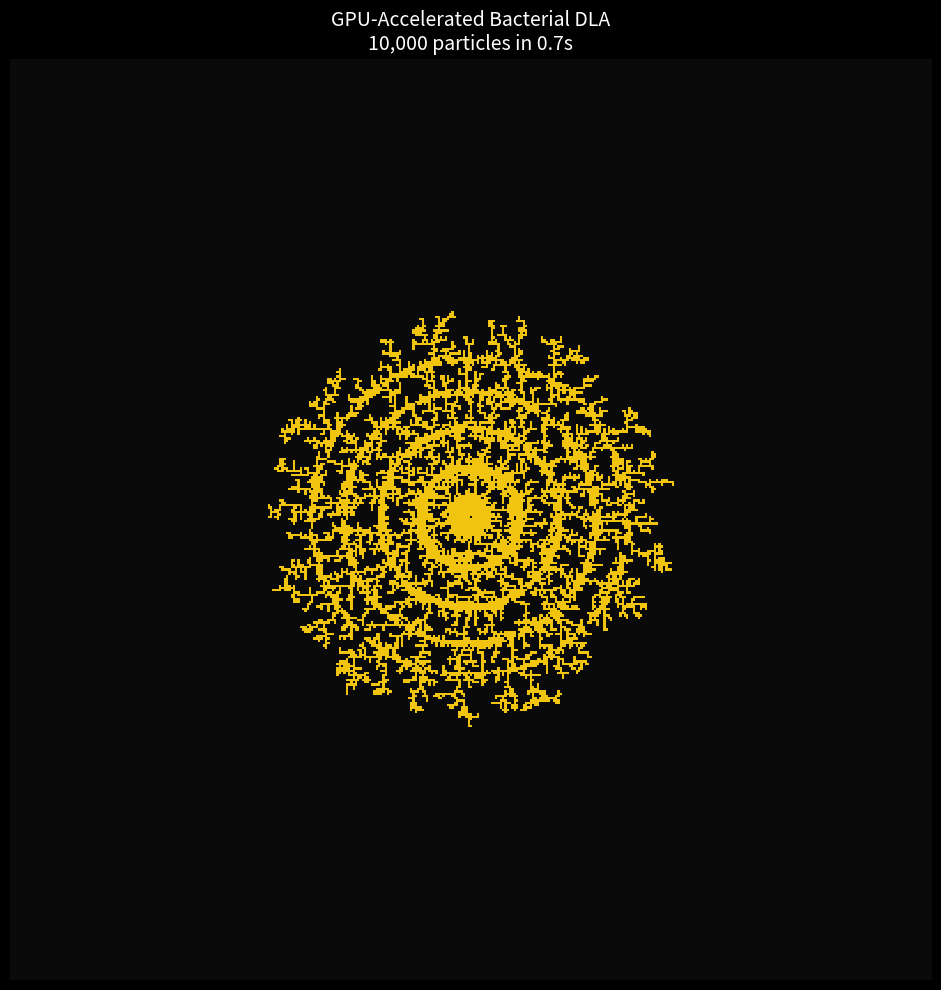
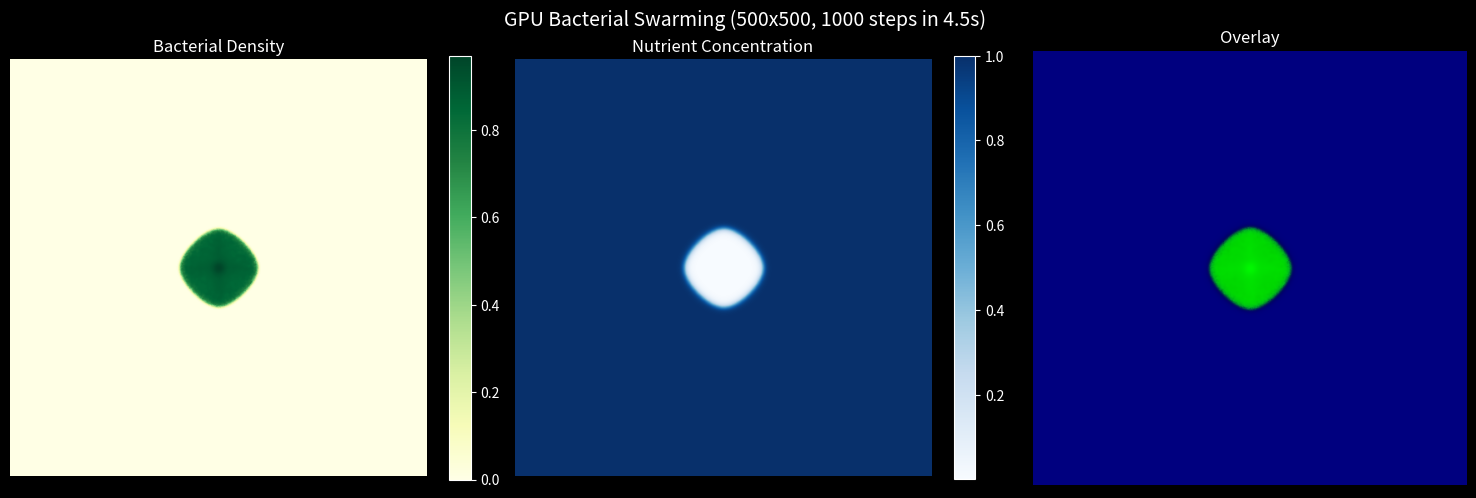

Here is the Python script that generated these plots, in order: (Note: this script raises an exception after producing the figures.)
import numpy as np
import matplotlib.pyplot as plt
from matplotlib.colors import LinearSegmentedColormap
import time
import warnings
warnings.filterwarnings('ignore')

# GPU imports
try:
    import cupy as cp
    from cupyx.scipy.ndimage import uniform_filter as gpu_uniform_filter
    from cupyx.scipy.ndimage import laplace as gpu_laplace
    GPU_AVAILABLE = True
    print(f"GPU: {cp.cuda.Device().name}")
    print(f"CuPy version: {cp.__version__}")
except ImportError:
    GPU_AVAILABLE = False
    print("CuPy not available - falling back to NumPy")
    import numpy as cp
    from scipy.ndimage import uniform_filter as gpu_uniform_filter
    from scipy.ndimage import laplace as gpu_laplace

# Set style
plt.style.use('dark_background')
plt.rcParams['figure.figsize'] = (10, 10)
plt.rcParams['figure.dpi'] = 100

# Colormaps
bacteria_cmap = LinearSegmentedColormap.from_list('bacteria', 
    ['#0a0a0a', '#1a5f1a', '#2ecc71', '#f1c40f'])
physarum_cmap = LinearSegmentedColormap.from_list('physarum', 
    ['#0a0a0a', '#1a1a0a', '#3d3d00', '#7a7a00', '#c7c700', '#ffff00', '#ffff80'])

def bacterial_dla_gpu(num_particles=5000, grid_size=401, sticking_prob=1.0, 
                      batch_size=2000, max_steps_per_iter=500):
    """
    GPU-accelerated bacterial DLA using batch parallel walkers.
    
    Parameters:
    -----------
    num_particles : int
        Total particles to add to colony
    grid_size : int
        Size of simulation grid
    sticking_prob : float
        Probability of sticking on contact
    batch_size : int
        Number of walkers to process in parallel
    max_steps_per_iter : int
        Maximum random walk steps per batch iteration
    
    Returns:
    --------
    grid : np.ndarray
        Binary grid with colony pattern
    """
    # Initialize grid on GPU
    grid = cp.zeros((grid_size, grid_size), dtype=cp.uint8)
    center = grid_size // 2
    grid[center, center] = 1
    
    # Neighbor offsets for 4-connectivity
    neighbor_dx = cp.array([0, 0, 1, -1], dtype=cp.int32)
    neighbor_dy = cp.array([1, -1, 0, 0], dtype=cp.int32)
    
    max_radius = 1
    birth_offset = 5
    kill_offset = 50
    particles_added = 0
    
    # Initialize batch of walkers
    def spawn_walkers(n, birth_r):
        """Spawn n walkers on circle of radius birth_r."""
        angles = cp.random.uniform(0, 2 * cp.pi, n)
        x = (center + birth_r * cp.cos(angles)).astype(cp.int32)
        y = (center + birth_r * cp.sin(angles)).astype(cp.int32)
        active = cp.ones(n, dtype=cp.bool_)
        return x, y, active
    
    walker_x, walker_y, active = spawn_walkers(batch_size, max_radius + birth_offset)
    
    iteration = 0
    while particles_added < num_particles:
        iteration += 1
        birth_r = max_radius + birth_offset
        kill_r_sq = (max_radius + kill_offset) ** 2
        
        for step in range(max_steps_per_iter):
            if not cp.any(active):
                break
            
            # Random walk step for all active walkers
            move_idx = cp.random.randint(0, 4, batch_size)
            dx = neighbor_dx[move_idx]
            dy = neighbor_dy[move_idx]
            
            walker_x = cp.where(active, walker_x + dx, walker_x)
            walker_y = cp.where(active, walker_y + dy, walker_y)
            
            # Check kill radius
            dist_sq = (walker_x - center)**2 + (walker_y - center)**2
            escaped = dist_sq > kill_r_sq
            
            # Check bounds
            out_of_bounds = (walker_x < 1) | (walker_x >= grid_size - 1) | \
                           (walker_y < 1) | (walker_y >= grid_size - 1)
            
            # Deactivate escaped/OOB walkers
            active = active & ~escaped & ~out_of_bounds
            
            if not cp.any(active):
                break
            
            # Check for neighbors (vectorized)
            has_neighbor = cp.zeros(batch_size, dtype=cp.bool_)
            for i in range(4):
                nx = cp.clip(walker_x + neighbor_dx[i], 0, grid_size - 1)
                ny = cp.clip(walker_y + neighbor_dy[i], 0, grid_size - 1)
                has_neighbor |= (grid[nx, ny] > 0)
            
            # Sticking check
            stick_roll = cp.random.random(batch_size)
            will_stick = active & has_neighbor & (stick_roll < sticking_prob)
            
            # Add sticking particles to grid
            stick_indices = cp.where(will_stick)[0]
            if len(stick_indices) > 0:
                for idx in stick_indices:
                    idx_val = int(idx)
                    px, py = int(walker_x[idx_val]), int(walker_y[idx_val])
                    if grid[px, py] == 0:  # Double-check not already occupied
                        grid[px, py] = 1
                        particles_added += 1
                        r = int(cp.sqrt(float((px - center)**2 + (py - center)**2)))
                        max_radius = max(max_radius, r + 1)
                
                # Deactivate stuck walkers
                active = active & ~will_stick
            
            if particles_added >= num_particles:
                break
        
        # Respawn inactive walkers
        n_inactive = int(cp.sum(~active))
        if n_inactive > 0 and particles_added < num_particles:
            inactive_idx = cp.where(~active)[0]
            angles = cp.random.uniform(0, 2 * cp.pi, n_inactive)
            new_x = (center + birth_r * cp.cos(angles)).astype(cp.int32)
            new_y = (center + birth_r * cp.sin(angles)).astype(cp.int32)
            walker_x[inactive_idx] = new_x
            walker_y[inactive_idx] = new_y
            active[inactive_idx] = True
        
        if iteration % 10 == 0:
            print(f"  Iteration {iteration}: {particles_added}/{num_particles} particles, radius={max_radius}")
    
    # Transfer back to CPU
    if GPU_AVAILABLE:
        return cp.asnumpy(grid)
    return grid

print("Running GPU-accelerated bacterial DLA...")
start = time.time()
colony_gpu = bacterial_dla_gpu(num_particles=10000, sticking_prob=1.0, batch_size=2000)
gpu_time = time.time() - start
print(f"\nCompleted in {gpu_time:.2f} seconds")
print(f"Total cells: {colony_gpu.sum()}")

fig, ax = plt.subplots(figsize=(10, 10))
ax.imshow(colony_gpu, cmap=bacteria_cmap, interpolation='nearest')
ax.set_title(f'GPU-Accelerated Bacterial DLA\n10,000 particles in {gpu_time:.1f}s', fontsize=14)
ax.axis('off')
plt.tight_layout()
plt.show()

def bacterial_swarming_gpu(grid_size=500, 
                           num_steps=1000,
                           nutrient_initial=1.0,
                           diffusion_rate=0.2,
                           consumption_rate=0.08,
                           growth_rate=0.15,
                           noise_amplitude=0.02):
    """
    GPU-accelerated bacterial swarming using CuPy.
    
    All operations run entirely on GPU with no CPU transfers during simulation.
    """
    # Initialize fields on GPU
    bacteria = cp.zeros((grid_size, grid_size), dtype=cp.float32)
    nutrients = cp.ones((grid_size, grid_size), dtype=cp.float32) * nutrient_initial
    
    # Seed colony at center
    center = grid_size // 2
    r = 5
    y, x = cp.ogrid[-center:grid_size-center, -center:grid_size-center]
    mask = x*x + y*y <= r*r
    bacteria[mask] = 0.8
    
    dt = 0.5
    history = []
    
    for step in range(num_steps):
        # GPU Laplacian for nutrient diffusion
        nutrient_lap = gpu_laplace(nutrients)
        
        # Nutrient consumption (element-wise on GPU)
        consumption = consumption_rate * bacteria * nutrients
        
        # Bacterial growth (logistic, nutrient-dependent)
        growth = growth_rate * bacteria * nutrients * (1 - bacteria)
        
        # Bacterial diffusion
        bacteria_lap = gpu_laplace(bacteria)
        
        # Update fields (all on GPU)
        nutrients += dt * (diffusion_rate * nutrient_lap - consumption)
        nutrients = cp.clip(nutrients, 0, nutrient_initial)
        
        bacteria += dt * (growth + 0.01 * bacteria_lap)
        
        # Add stochastic noise for branching instability
        if step % 10 == 0:
            noise = cp.random.normal(0, noise_amplitude, bacteria.shape).astype(cp.float32)
            edge_mask = (bacteria > 0.1) & (bacteria < 0.7)
            bacteria += noise * edge_mask
            bacteria = cp.clip(bacteria, 0, 1)
        
        if step % 50 == 0:
            if GPU_AVAILABLE:
                history.append(cp.asnumpy(bacteria.copy()))
            else:
                history.append(bacteria.copy())
        
        if step % 200 == 0:
            print(f"  Step {step}/{num_steps}")
    
    # Transfer final results to CPU
    if GPU_AVAILABLE:
        return cp.asnumpy(bacteria), cp.asnumpy(nutrients), history
    return bacteria, nutrients, history

print("Running GPU-accelerated bacterial swarming...")
start = time.time()
bacteria, nutrients, history = bacterial_swarming_gpu(grid_size=500, num_steps=1000)
gpu_time = time.time() - start
print(f"\nCompleted in {gpu_time:.2f} seconds")

# Visualization
fig, axes = plt.subplots(1, 3, figsize=(15, 5))

im1 = axes[0].imshow(bacteria, cmap='YlGn', interpolation='bilinear')
axes[0].set_title('Bacterial Density', fontsize=12)
axes[0].axis('off')
plt.colorbar(im1, ax=axes[0], fraction=0.046)

im2 = axes[1].imshow(nutrients, cmap='Blues', interpolation='bilinear')
axes[1].set_title('Nutrient Concentration', fontsize=12)
axes[1].axis('off')
plt.colorbar(im2, ax=axes[1], fraction=0.046)

overlay = np.zeros((*bacteria.shape, 3))
overlay[:,:,1] = bacteria
overlay[:,:,2] = nutrients * 0.5
axes[2].imshow(overlay)
axes[2].set_title('Overlay', fontsize=12)
axes[2].axis('off')

plt.suptitle(f'GPU Bacterial Swarming (500x500, 1000 steps in {gpu_time:.1f}s)', fontsize=14)
plt.tight_layout()
plt.show()

def physarum_gpu(num_agents=50000, 
                 grid_size=500,
                 num_steps=1000,
                 sensor_angle=22.5,
                 rotation_angle=45,
                 sensor_distance=9,
                 deposit_amount=5.0,
                 decay_rate=0.05,
                 diffusion_kernel=3):
    """
    GPU-accelerated Physarum simulation with fully vectorized agents.
    
    Uses Structure of Arrays (SoA) for agent state:
    - agent_x, agent_y: position arrays
    - agent_heading: heading angles
    
    All sensing, rotation, and movement are vectorized GPU operations.
    """
    # Initialize trail map on GPU
    trail_map = cp.zeros((grid_size, grid_size), dtype=cp.float32)
    
    # Initialize agents on GPU (Structure of Arrays)
    center = grid_size // 2
    spawn_radius = grid_size * 0.1
    
    r = cp.random.uniform(0, spawn_radius, num_agents).astype(cp.float32)
    theta = cp.random.uniform(0, 2 * cp.pi, num_agents).astype(cp.float32)
    agent_x = (center + r * cp.cos(theta)).astype(cp.float32)
    agent_y = (center + r * cp.sin(theta)).astype(cp.float32)
    agent_heading = cp.random.uniform(0, 2 * cp.pi, num_agents).astype(cp.float32)
    
    # Precompute angles
    sa = cp.float32(np.radians(sensor_angle))
    ra = cp.float32(np.radians(rotation_angle))
    sd = cp.float32(sensor_distance)
    
    history = []
    
    for step in range(num_steps):
        # === SENSE (vectorized) ===
        # Front sensor positions
        f_x = ((agent_x + sd * cp.cos(agent_heading)) % grid_size).astype(cp.int32)
        f_y = ((agent_y + sd * cp.sin(agent_heading)) % grid_size).astype(cp.int32)
        
        # Front-left sensor positions
        fl_x = ((agent_x + sd * cp.cos(agent_heading + sa)) % grid_size).astype(cp.int32)
        fl_y = ((agent_y + sd * cp.sin(agent_heading + sa)) % grid_size).astype(cp.int32)
        
        # Front-right sensor positions
        fr_x = ((agent_x + sd * cp.cos(agent_heading - sa)) % grid_size).astype(cp.int32)
        fr_y = ((agent_y + sd * cp.sin(agent_heading - sa)) % grid_size).astype(cp.int32)
        
        # Sample trail values at sensor positions
        f_val = trail_map[f_y, f_x]
        fl_val = trail_map[fl_y, fl_x]
        fr_val = trail_map[fr_y, fr_x]
        
        # === ROTATE (vectorized decision) ===
        # Condition masks
        front_best = (f_val > fl_val) & (f_val > fr_val)
        front_worst = (f_val < fl_val) & (f_val < fr_val)
        left_better = (fl_val > fr_val) & ~front_best & ~front_worst
        right_better = (fr_val > fl_val) & ~front_best & ~front_worst
        
        # Random choice for front_worst case
        random_turn = cp.random.random(num_agents) < 0.5
        
        # Apply rotations
        agent_heading = cp.where(front_worst & random_turn, agent_heading + ra, agent_heading)
        agent_heading = cp.where(front_worst & ~random_turn, agent_heading - ra, agent_heading)
        agent_heading = cp.where(left_better, agent_heading + ra, agent_heading)
        agent_heading = cp.where(right_better, agent_heading - ra, agent_heading)
        
        # Normalize heading
        agent_heading = agent_heading % (2 * cp.pi)
        
        # === MOVE (vectorized) ===
        agent_x = (agent_x + cp.cos(agent_heading)) % grid_size
        agent_y = (agent_y + cp.sin(agent_heading)) % grid_size
        
        # === DEPOSIT (using scatter add) ===
        # Get integer positions for deposit
        ix = agent_x.astype(cp.int32)
        iy = agent_y.astype(cp.int32)
        
        # Use scatter_add for atomic-like deposit
        cp.add.at(trail_map, (iy, ix), deposit_amount)
        
        # === DIFFUSE AND DECAY (GPU operations) ===
        trail_map = gpu_uniform_filter(trail_map, size=diffusion_kernel)
        trail_map *= (1 - decay_rate)
        trail_map = cp.clip(trail_map, 0, 255)
        
        if step % 50 == 0:
            if GPU_AVAILABLE:
                history.append(cp.asnumpy(trail_map.copy()))
            else:
                history.append(trail_map.copy())
        
        if step % 200 == 0:
            print(f"  Step {step}/{num_steps}")
    
    # Transfer final results to CPU
    if GPU_AVAILABLE:
        final_trail = cp.asnumpy(trail_map)
        final_x = cp.asnumpy(agent_x)
        final_y = cp.asnumpy(agent_y)
    else:
        final_trail = trail_map
        final_x = agent_x
        final_y = agent_y
    
    return final_trail, final_x, final_y, history

print("Running GPU-accelerated Physarum simulation...")
print("50,000 agents on 500x500 grid for 1000 steps\n")

start = time.time()
trail_map, agent_x, agent_y, history = physarum_gpu(
    num_agents=50000, 
    grid_size=500,
    num_steps=1000,
    sensor_angle=22.5,
    rotation_angle=45,
    decay_rate=0.03
)
gpu_time = time.time() - start
print(f"\nCompleted in {gpu_time:.2f} seconds")

fig, axes = plt.subplots(1, 2, figsize=(14, 7))

im1 = axes[0].imshow(trail_map, cmap=physarum_cmap, interpolation='bilinear')
axes[0].set_title('Physarum Trail Map', fontsize=12)
axes[0].axis('off')
plt.colorbar(im1, ax=axes[0], fraction=0.046)

# Subsample agents for visualization
axes[1].scatter(agent_x[::10], agent_y[::10], s=0.2, c='yellow', alpha=0.5)
axes[1].set_xlim(0, 500)
axes[1].set_ylim(0, 500)
axes[1].set_aspect('equal')
axes[1].set_facecolor('#0a0a0a')
axes[1].set_title('Agent Positions (subsampled)', fontsize=12)
axes[1].axis('off')

plt.suptitle(f'GPU Physarum (50k agents, 500x500, 1000 steps in {gpu_time:.1f}s)', fontsize=14)
plt.tight_layout()
plt.show()

def physarum_food_gpu(num_agents=50000, 
                      grid_size=500,
                      num_steps=1500,
                      food_positions=None,
                      food_strength=30.0,
                      food_radius=12):
    """
    GPU-accelerated Physarum with food sources.
    """
    if food_positions is None:
        # Default: 5 food sources in pentagon
        center = grid_size // 2
        r = grid_size * 0.35
        food_positions = []
        for i in range(5):
            angle = i * 2 * np.pi / 5 - np.pi/2
            fx = int(center + r * np.cos(angle))
            fy = int(center + r * np.sin(angle))
            food_positions.append((fx, fy))
    
    # Create food mask on GPU
    food_mask = cp.zeros((grid_size, grid_size), dtype=cp.float32)
    for fx, fy in food_positions:
        y, x = cp.ogrid[-fy:grid_size-fy, -fx:grid_size-fx]
        mask = x*x + y*y <= food_radius*food_radius
        food_mask[mask] = food_strength
    
    # Initialize trail map
    trail_map = cp.zeros((grid_size, grid_size), dtype=cp.float32)
    
    # Initialize agents scattered throughout
    agent_x = cp.random.uniform(20, grid_size - 20, num_agents).astype(cp.float32)
    agent_y = cp.random.uniform(20, grid_size - 20, num_agents).astype(cp.float32)
    agent_heading = cp.random.uniform(0, 2 * cp.pi, num_agents).astype(cp.float32)
    
    sa = cp.float32(np.radians(22.5))
    ra = cp.float32(np.radians(45))
    sd = cp.float32(9)
    deposit = cp.float32(5.0)
    decay = cp.float32(0.02)
    
    history = []
    
    for step in range(num_steps):
        # Add food source attractant
        trail_map += food_mask
        
        # Sense
        f_x = ((agent_x + sd * cp.cos(agent_heading)) % grid_size).astype(cp.int32)
        f_y = ((agent_y + sd * cp.sin(agent_heading)) % grid_size).astype(cp.int32)
        fl_x = ((agent_x + sd * cp.cos(agent_heading + sa)) % grid_size).astype(cp.int32)
        fl_y = ((agent_y + sd * cp.sin(agent_heading + sa)) % grid_size).astype(cp.int32)
        fr_x = ((agent_x + sd * cp.cos(agent_heading - sa)) % grid_size).astype(cp.int32)
        fr_y = ((agent_y + sd * cp.sin(agent_heading - sa)) % grid_size).astype(cp.int32)
        
        f_val = trail_map[f_y, f_x]
        fl_val = trail_map[fl_y, fl_x]
        fr_val = trail_map[fr_y, fr_x]
        
        # Rotate
        front_best = (f_val > fl_val) & (f_val > fr_val)
        front_worst = (f_val < fl_val) & (f_val < fr_val)
        left_better = (fl_val > fr_val) & ~front_best & ~front_worst
        right_better = (fr_val > fl_val) & ~front_best & ~front_worst
        random_turn = cp.random.random(num_agents) < 0.5
        
        agent_heading = cp.where(front_worst & random_turn, agent_heading + ra, agent_heading)
        agent_heading = cp.where(front_worst & ~random_turn, agent_heading - ra, agent_heading)
        agent_heading = cp.where(left_better, agent_heading + ra, agent_heading)
        agent_heading = cp.where(right_better, agent_heading - ra, agent_heading)
        agent_heading = agent_heading % (2 * cp.pi)
        
        # Move
        agent_x = (agent_x + cp.cos(agent_heading)) % grid_size
        agent_y = (agent_y + cp.sin(agent_heading)) % grid_size
        
        # Deposit
        ix = agent_x.astype(cp.int32)
        iy = agent_y.astype(cp.int32)
        cp.add.at(trail_map, (iy, ix), deposit)
        
        # Diffuse and decay
        trail_map = gpu_uniform_filter(trail_map, size=3)
        trail_map *= (1 - decay)
        trail_map = cp.clip(trail_map, 0, 500)
        
        if step % 75 == 0:
            if GPU_AVAILABLE:
                history.append(cp.asnumpy(trail_map.copy()))
            else:
                history.append(trail_map.copy())
        
        if step % 300 == 0:
            print(f"  Step {step}/{num_steps}")
    
    if GPU_AVAILABLE:
        return cp.asnumpy(trail_map), food_positions, history
    return trail_map, food_positions, history

print("Running GPU Physarum with food sources...")
print("50,000 agents connecting 5 food sources\n")

start = time.time()
trail_food, food_pos, history_food = physarum_food_gpu(
    num_agents=50000,
    grid_size=500,
    num_steps=1500,
    food_strength=25
)
gpu_time = time.time() - start
print(f"\nCompleted in {gpu_time:.2f} seconds")

fig, ax = plt.subplots(figsize=(10, 10))
ax.imshow(trail_food, cmap=physarum_cmap, interpolation='bilinear')

for fx, fy in food_pos:
    circle = plt.Circle((fx, fy), 15, color='red', fill=False, linewidth=2)
    ax.add_patch(circle)
    ax.plot(fx, fy, 'r+', markersize=12, markeredgewidth=2)

ax.set_title(f'GPU Physarum Food Network\n50k agents, 1500 steps in {gpu_time:.1f}s', fontsize=14)
ax.axis('off')
plt.tight_layout()
plt.show()

from scipy.ndimage import laplace as cpu_laplace, uniform_filter as cpu_uniform_filter

def benchmark_swarming():
    """Benchmark swarming model: GPU vs CPU."""
    grid_size = 300
    num_steps = 200
    
    print("Benchmarking Bacterial Swarming (300x300, 200 steps)")
    print("=" * 50)
    
    # CPU version
    print("\nRunning CPU version...")
    bacteria_cpu = np.zeros((grid_size, grid_size), dtype=np.float32)
    nutrients_cpu = np.ones((grid_size, grid_size), dtype=np.float32)
    center = grid_size // 2
    y, x = np.ogrid[-center:grid_size-center, -center:grid_size-center]
    mask = x*x + y*y <= 25
    bacteria_cpu[mask] = 0.8
    
    start = time.time()
    for step in range(num_steps):
        nutrient_lap = cpu_laplace(nutrients_cpu)
        consumption = 0.08 * bacteria_cpu * nutrients_cpu
        growth = 0.15 * bacteria_cpu * nutrients_cpu * (1 - bacteria_cpu)
        bacteria_lap = cpu_laplace(bacteria_cpu)
        nutrients_cpu += 0.5 * (0.2 * nutrient_lap - consumption)
        nutrients_cpu = np.clip(nutrients_cpu, 0, 1)
        bacteria_cpu += 0.5 * (growth + 0.01 * bacteria_lap)
    cpu_time = time.time() - start
    print(f"CPU time: {cpu_time:.3f}s")
    
    # GPU version
    if GPU_AVAILABLE:
        print("\nRunning GPU version...")
        bacteria_gpu = cp.zeros((grid_size, grid_size), dtype=cp.float32)
        nutrients_gpu = cp.ones((grid_size, grid_size), dtype=cp.float32)
        y, x = cp.ogrid[-center:grid_size-center, -center:grid_size-center]
        mask = x*x + y*y <= 25
        bacteria_gpu[mask] = 0.8
        
        # Warmup
        _ = gpu_laplace(bacteria_gpu)
        cp.cuda.Stream.null.synchronize()
        
        start = time.time()
        for step in range(num_steps):
            nutrient_lap = gpu_laplace(nutrients_gpu)
            consumption = 0.08 * bacteria_gpu * nutrients_gpu
            growth = 0.15 * bacteria_gpu * nutrients_gpu * (1 - bacteria_gpu)
            bacteria_lap = gpu_laplace(bacteria_gpu)
            nutrients_gpu += 0.5 * (0.2 * nutrient_lap - consumption)
            nutrients_gpu = cp.clip(nutrients_gpu, 0, 1)
            bacteria_gpu += 0.5 * (growth + 0.01 * bacteria_lap)
        cp.cuda.Stream.null.synchronize()
        gpu_time = time.time() - start
        print(f"GPU time: {gpu_time:.3f}s")
        print(f"\nSpeedup: {cpu_time/gpu_time:.1f}x")
    else:
        print("\nGPU not available for comparison")

benchmark_swarming()

def benchmark_physarum():
    """Benchmark Physarum model: GPU vs CPU."""
    num_agents = 10000
    grid_size = 200
    num_steps = 200
    
    print(f"Benchmarking Physarum ({num_agents} agents, {grid_size}x{grid_size}, {num_steps} steps)")
    print("=" * 60)
    
    # CPU version (simplified, object-based)
    print("\nRunning CPU version (per-agent loop)...")
    center = grid_size // 2
    trail_cpu = np.zeros((grid_size, grid_size), dtype=np.float32)
    
    # Agent arrays
    ax = np.random.uniform(center - 20, center + 20, num_agents).astype(np.float32)
    ay = np.random.uniform(center - 20, center + 20, num_agents).astype(np.float32)
    ah = np.random.uniform(0, 2 * np.pi, num_agents).astype(np.float32)
    
    sa = np.radians(22.5)
    ra = np.radians(45)
    sd = 9
    
    start = time.time()
    for step in range(num_steps):
        # Per-agent loop (slow)
        for i in range(num_agents):
            fx = int(ax[i] + sd * np.cos(ah[i])) % grid_size
            fy = int(ay[i] + sd * np.sin(ah[i])) % grid_size
            fl_x = int(ax[i] + sd * np.cos(ah[i] + sa)) % grid_size
            fl_y = int(ay[i] + sd * np.sin(ah[i] + sa)) % grid_size
            fr_x = int(ax[i] + sd * np.cos(ah[i] - sa)) % grid_size
            fr_y = int(ay[i] + sd * np.sin(ah[i] - sa)) % grid_size
            
            f = trail_cpu[fy, fx]
            fl = trail_cpu[fl_y, fl_x]
            fr = trail_cpu[fr_y, fr_x]
            
            if f > fl and f > fr:
                pass
            elif f < fl and f < fr:
                ah[i] += ra if np.random.random() < 0.5 else -ra
            elif fl > fr:
                ah[i] += ra
            else:
                ah[i] -= ra
            
            ax[i] = (ax[i] + np.cos(ah[i])) % grid_size
            ay[i] = (ay[i] + np.sin(ah[i])) % grid_size
            trail_cpu[int(ay[i]), int(ax[i])] += 5
        
        trail_cpu = cpu_uniform_filter(trail_cpu, size=3)
        trail_cpu *= 0.95
    cpu_time = time.time() - start
    print(f"CPU time: {cpu_time:.3f}s")
    
    # GPU version
    if GPU_AVAILABLE:
        print("\nRunning GPU version (vectorized)...")
        trail_gpu = cp.zeros((grid_size, grid_size), dtype=cp.float32)
        ax_g = cp.random.uniform(center - 20, center + 20, num_agents).astype(cp.float32)
        ay_g = cp.random.uniform(center - 20, center + 20, num_agents).astype(cp.float32)
        ah_g = cp.random.uniform(0, 2 * cp.pi, num_agents).astype(cp.float32)
        
        sa_g = cp.float32(np.radians(22.5))
        ra_g = cp.float32(np.radians(45))
        sd_g = cp.float32(9)
        
        # Warmup
        _ = gpu_uniform_filter(trail_gpu, size=3)
        cp.cuda.Stream.null.synchronize()
        
        start = time.time()
        for step in range(num_steps):
            f_x = ((ax_g + sd_g * cp.cos(ah_g)) % grid_size).astype(cp.int32)
            f_y = ((ay_g + sd_g * cp.sin(ah_g)) % grid_size).astype(cp.int32)
            fl_x = ((ax_g + sd_g * cp.cos(ah_g + sa_g)) % grid_size).astype(cp.int32)
            fl_y = ((ay_g + sd_g * cp.sin(ah_g + sa_g)) % grid_size).astype(cp.int32)
            fr_x = ((ax_g + sd_g * cp.cos(ah_g - sa_g)) % grid_size).astype(cp.int32)
            fr_y = ((ay_g + sd_g * cp.sin(ah_g - sa_g)) % grid_size).astype(cp.int32)
            
            f_val = trail_gpu[f_y, f_x]
            fl_val = trail_gpu[fl_y, fl_x]
            fr_val = trail_gpu[fr_y, fr_x]
            
            front_best = (f_val > fl_val) & (f_val > fr_val)
            front_worst = (f_val < fl_val) & (f_val < fr_val)
            left_better = (fl_val > fr_val) & ~front_best & ~front_worst
            right_better = (fr_val > fl_val) & ~front_best & ~front_worst
            random_turn = cp.random.random(num_agents) < 0.5
            
            ah_g = cp.where(front_worst & random_turn, ah_g + ra_g, ah_g)
            ah_g = cp.where(front_worst & ~random_turn, ah_g - ra_g, ah_g)
            ah_g = cp.where(left_better, ah_g + ra_g, ah_g)
            ah_g = cp.where(right_better, ah_g - ra_g, ah_g)
            
            ax_g = (ax_g + cp.cos(ah_g)) % grid_size
            ay_g = (ay_g + cp.sin(ah_g)) % grid_size
            
            ix = ax_g.astype(cp.int32)
            iy = ay_g.astype(cp.int32)
            cp.add.at(trail_gpu, (iy, ix), 5.0)
            
            trail_gpu = gpu_uniform_filter(trail_gpu, size=3)
            trail_gpu *= 0.95
        cp.cuda.Stream.null.synchronize()
        gpu_time = time.time() - start
        print(f"GPU time: {gpu_time:.3f}s")
        print(f"\nSpeedup: {cpu_time/gpu_time:.1f}x")
    else:
        print("\nGPU not available for comparison")

benchmark_physarum()

print("Running large-scale GPU Physarum demonstration...")
print("100,000 agents on 800x800 grid for 2000 steps\n")

start = time.time()
trail_large, ax_large, ay_large, _ = physarum_gpu(
    num_agents=100000, 
    grid_size=800,
    num_steps=2000,
    sensor_angle=22.5,
    rotation_angle=45,
    decay_rate=0.02
)
total_time = time.time() - start
print(f"\nCompleted in {total_time:.2f} seconds")
print(f"That's {100000 * 2000 / total_time / 1e6:.1f} million agent-steps per second!")

fig, ax = plt.subplots(figsize=(12, 12))
ax.imshow(trail_large, cmap=physarum_cmap, interpolation='bilinear')
ax.set_title(f'Large-Scale GPU Physarum\n100k agents, 800x800, 2000 steps in {total_time:.1f}s', fontsize=14)
ax.axis('off')
plt.tight_layout()
plt.show()